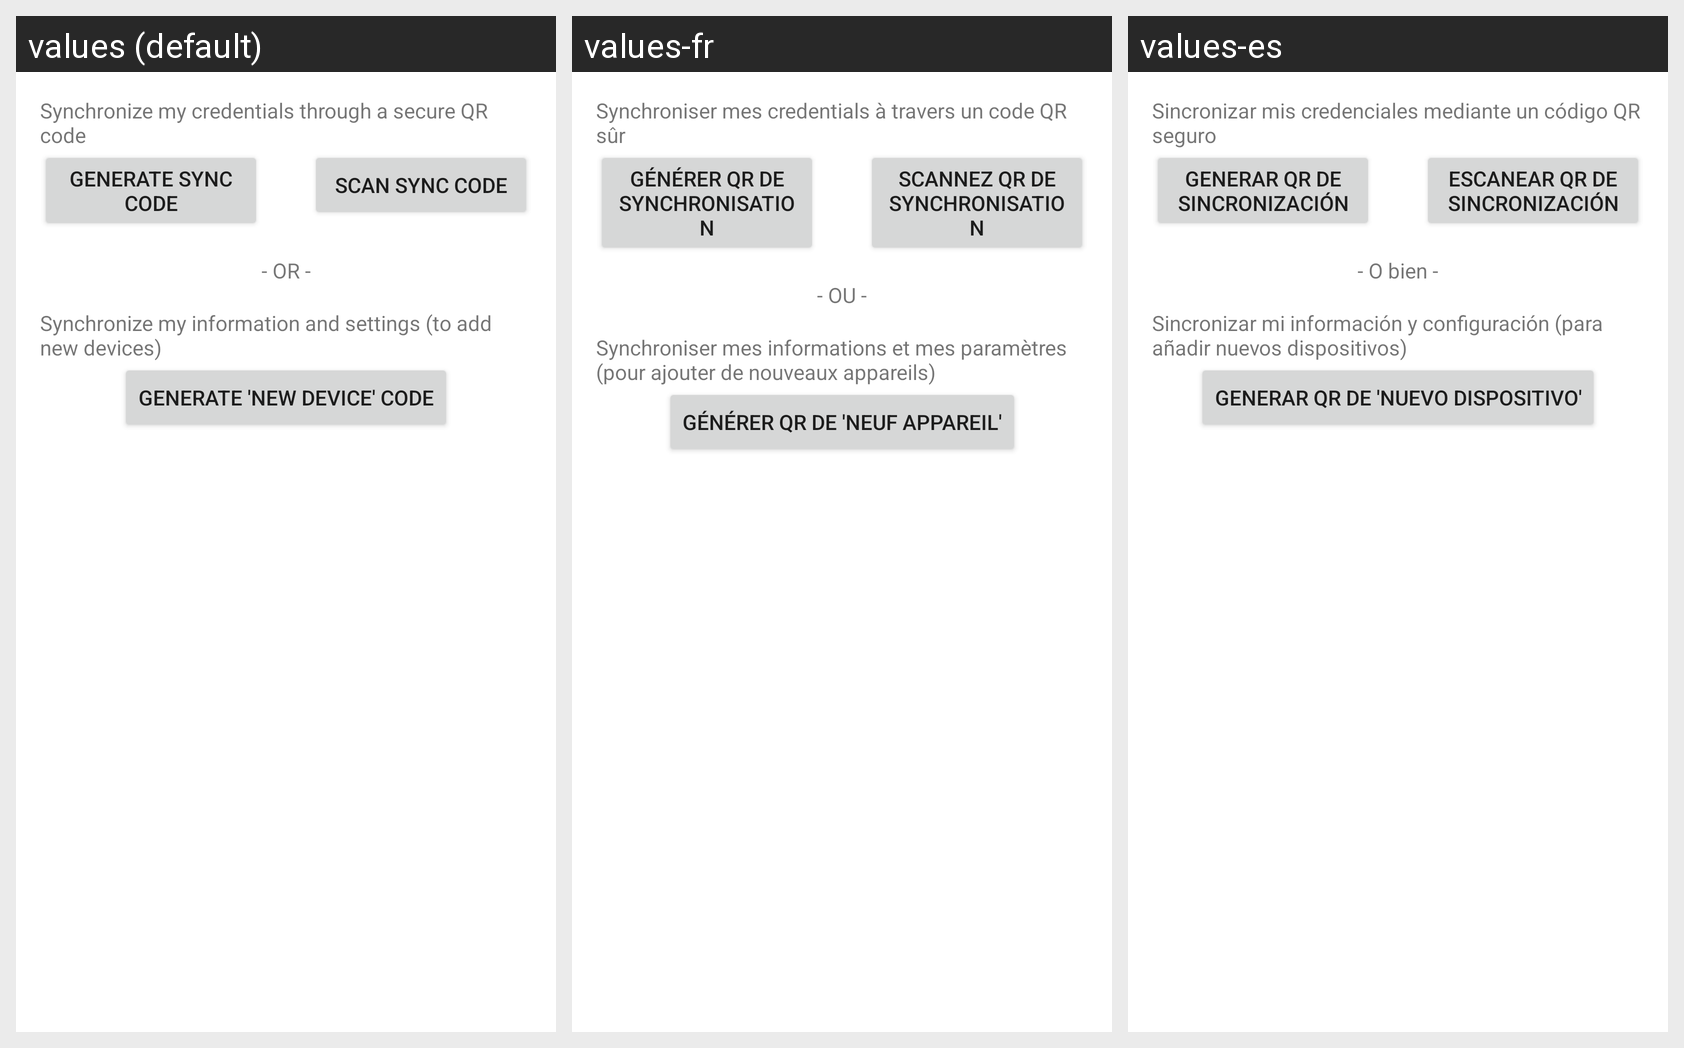

For this localized Android screen grid, give each drawn string resource with its value in every locale shown.
Android screen res/layout/sync_data.xml rendered under 3 locales, left to right: values (default), values-fr, values-es. Device: Nexus 5 (rendered at 1080×1920; each locale shown at half size, 540×960, under a caption strip naming it); theme Theme.KeepPass.
Strings drawn on this screen, with the default value and each locale's value (text and hints the layout hard-codes, and strings that could not be matched under every locale, appear in the picture but are not listed):

genQRcreds
  values: Synchronize my credentials through a secure QR code
  values-fr: Synchroniser mes credentials à travers un code QR sûr
  values-es: Sincronizar mis credenciales mediante un código QR seguro

genCode
  values: Generate sync code
  values-fr: Générer QR de synchronisation
  values-es: Generar QR de sincronización

readCode
  values: Scan sync code
  values-fr: Scannez QR de synchronisation
  values-es: Escanear QR de sincronización

or
  values: - OR -
  values-fr: - OU -
  values-es: - O bien -

genQRinfo
  values: Synchronize my information and settings (to add new devices)
  values-fr: Synchroniser mes informations et mes paramètres (pour ajouter de nouveaux appareils)
  values-es: Sincronizar mi información y configuración (para añadir nuevos dispositivos)

addCode
  values: Generate 'New device' code
  values-fr: Générer QR de 'Neuf appareil'
  values-es: Generar QR de 'Nuevo dispositivo'
